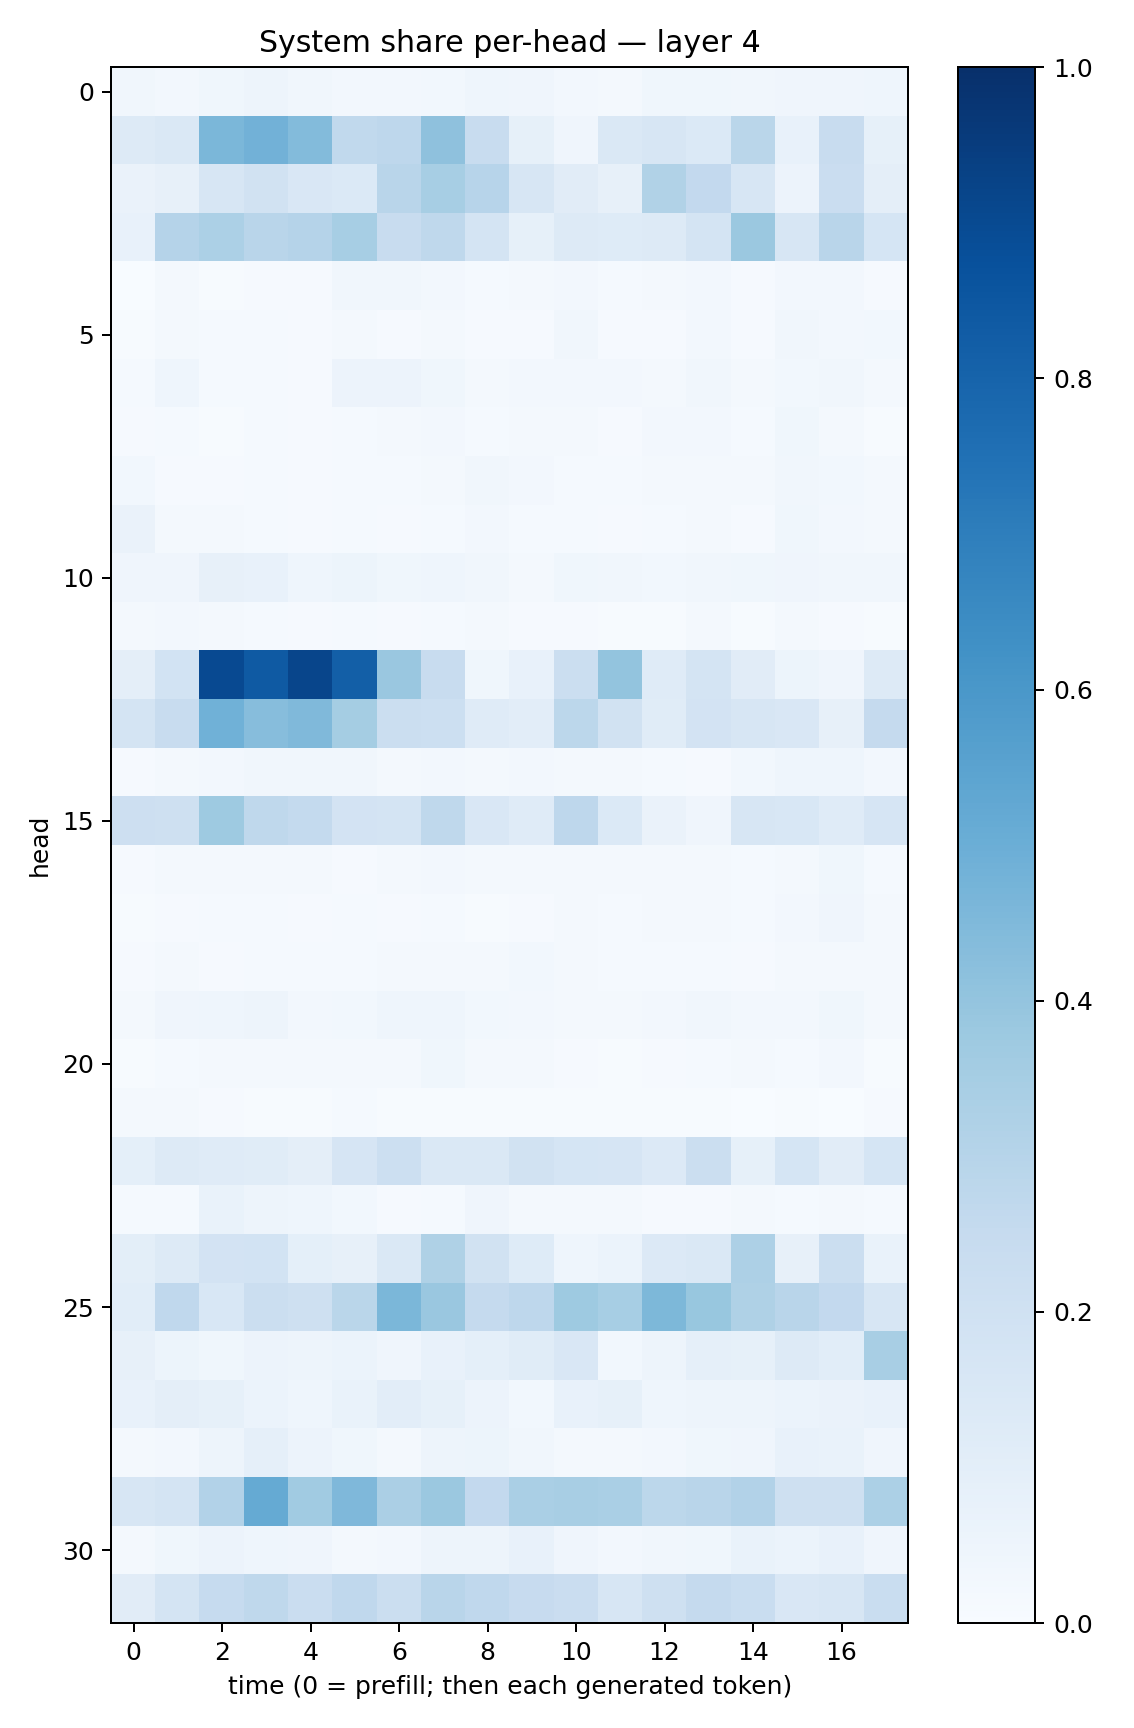

Source data for this figure (header and first rows):
0.03452604, 0.026482664, 0.035704244, 0.04953781, 0.033670098, 0.023462918, 0.026117822, 0.030012732, 0.043142613, 0.04084743, 0.023690479, 0.015657831, 0.036590926, 0.038932692, 0.033009846, 0.04269741, 0.039521057, 0.043358386
0.1297, 0.1429, 0.4596, 0.4812, 0.4378, 0.2626, 0.2765, 0.4106, 0.2389, 0.08452, 0.04033, 0.1436, 0.1586, 0.1369, 0.2872, 0.07254, 0.2359, 0.0833
0.06472, 0.0811, 0.1567, 0.1951, 0.1511, 0.1374, 0.2897, 0.345, 0.2966, 0.1619, 0.1099, 0.07937, 0.3158, 0.259, 0.1576, 0.05796, 0.2291, 0.09537
0.07726, 0.3046, 0.3297, 0.2909, 0.3046, 0.3457, 0.2359, 0.2728, 0.1753, 0.08415, 0.1273, 0.1249, 0.1275, 0.1778, 0.3793, 0.1602, 0.2904, 0.1682
0.003375, 0.01772, 0.005924, 0.01122, 0.008304, 0.03132, 0.03263, 0.0262, 0.01307, 0.01906, 0.02612, 0.01315, 0.01662, 0.02613, 0.01014, 0.02446, 0.02408, 0.01021
0.006585, 0.02175, 0.01413, 0.01201, 0.01074, 0.01581, 0.008206, 0.01659, 0.009572, 0.01011, 0.03178, 0.009598, 0.008105, 0.02724, 0.01013, 0.03387, 0.02421, 0.02843
0.01195, 0.04667, 0.01327, 0.01452, 0.01115, 0.05475, 0.05814, 0.03671, 0.01745, 0.02344, 0.02671, 0.02704, 0.02054, 0.03228, 0.02, 0.03048, 0.03376, 0.01946
0.01074, 0.01412, 0.006154, 0.01546, 0.008945, 0.01244, 0.01896, 0.02683, 0.01446, 0.01692, 0.02199, 0.009339, 0.02351, 0.02647, 0.01313, 0.03549, 0.02094, 0.007507
0.03072, 0.01037, 0.009661, 0.0147, 0.008728, 0.01286, 0.01271, 0.01756, 0.03246, 0.02601, 0.01297, 0.01421, 0.01825, 0.01568, 0.01894, 0.03405, 0.02872, 0.01932
0.06254, 0.02098, 0.01974, 0.01218, 0.01027, 0.01214, 0.008774, 0.01531, 0.02652, 0.01342, 0.01321, 0.008503, 0.01315, 0.01737, 0.01156, 0.03516, 0.02534, 0.01612
0.04127, 0.04081, 0.08081, 0.07313, 0.04588, 0.05377, 0.03865, 0.04547, 0.03255, 0.02279, 0.03592, 0.03216, 0.02983, 0.03492, 0.03558, 0.04132, 0.03401, 0.03132
0.02248, 0.0265, 0.02342, 0.01394, 0.01086, 0.01538, 0.009077, 0.01351, 0.01895, 0.009124, 0.008793, 0.006523, 0.007216, 0.01618, 0.007257, 0.01566, 0.01084, 0.005811
0.09509, 0.1854, 0.9015, 0.8376, 0.915, 0.8174, 0.3861, 0.2349, 0.03872, 0.07474, 0.2255, 0.4016, 0.1201, 0.1769, 0.11, 0.05462, 0.04059, 0.1273
0.1787, 0.2382, 0.4855, 0.4333, 0.4458, 0.3549, 0.2236, 0.2166, 0.1197, 0.1045, 0.2801, 0.1882, 0.1159, 0.1804, 0.1564, 0.1488, 0.08063, 0.252
0.009013, 0.02078, 0.02701, 0.03139, 0.03242, 0.03385, 0.01703, 0.02369, 0.02308, 0.02591, 0.01834, 0.016, 0.01533, 0.01164, 0.03113, 0.04467, 0.04509, 0.02517
0.2131, 0.2069, 0.3744, 0.2702, 0.2551, 0.18, 0.1747, 0.2709, 0.1507, 0.1207, 0.2771, 0.1383, 0.06587, 0.0409, 0.1596, 0.1535, 0.1177, 0.165
0.008683, 0.01903, 0.01937, 0.02156, 0.01991, 0.01126, 0.01591, 0.02429, 0.01926, 0.0234, 0.01613, 0.02151, 0.02089, 0.02063, 0.01522, 0.02223, 0.03674, 0.01522
0.006694, 0.01091, 0.01547, 0.0129, 0.01012, 0.01221, 0.009744, 0.01454, 0.007245, 0.008773, 0.01748, 0.01184, 0.02026, 0.02011, 0.01177, 0.02394, 0.0411, 0.01661
0.01002, 0.02118, 0.01115, 0.01539, 0.01331, 0.01255, 0.01687, 0.01701, 0.02206, 0.02798, 0.02151, 0.01519, 0.01396, 0.01416, 0.008054, 0.02286, 0.02282, 0.01846
0.02049, 0.04207, 0.04658, 0.04911, 0.02452, 0.02787, 0.04454, 0.04321, 0.02904, 0.0271, 0.01948, 0.01683, 0.02512, 0.0347, 0.02504, 0.02435, 0.03641, 0.01799
0.005414, 0.01263, 0.01611, 0.01782, 0.01849, 0.01807, 0.02132, 0.03563, 0.02244, 0.01816, 0.01028, 0.005248, 0.009157, 0.01289, 0.02139, 0.01538, 0.02445, 0.00678
0.01638, 0.02324, 0.008707, 0.005046, 0.006462, 0.01393, 0.005772, 0.006149, 0.007147, 0.004425, 0.006872, 0.005167, 0.004396, 0.006061, 0.001084, 0.005614, 0.002796, 0.008737
0.09322, 0.1293, 0.1199, 0.1143, 0.09415, 0.1648, 0.2166, 0.1451, 0.1459, 0.1902, 0.1707, 0.1672, 0.1337, 0.2195, 0.08303, 0.1689, 0.1096, 0.1688
0.0144, 0.01276, 0.0677, 0.04738, 0.04615, 0.02862, 0.008397, 0.01334, 0.03942, 0.02055, 0.02036, 0.01569, 0.01051, 0.008399, 0.01654, 0.01259, 0.01786, 0.01429
0.1009, 0.1313, 0.1817, 0.1858, 0.09294, 0.07916, 0.1411, 0.3236, 0.1937, 0.1228, 0.04477, 0.05963, 0.1354, 0.1481, 0.3257, 0.07864, 0.2257, 0.06987
0.1061, 0.2658, 0.1541, 0.2223, 0.2045, 0.2859, 0.4574, 0.3863, 0.2518, 0.2758, 0.373, 0.3475, 0.4557, 0.3877, 0.3235, 0.2927, 0.2608, 0.1612
0.08127, 0.0517, 0.03817, 0.05709, 0.04873, 0.0596, 0.03946, 0.07242, 0.09055, 0.1143, 0.1497, 0.02894, 0.05067, 0.08659, 0.08555, 0.1279, 0.1078, 0.3429
0.07283, 0.09453, 0.0849, 0.06236, 0.04369, 0.0673, 0.1033, 0.08409, 0.05704, 0.03073, 0.07496, 0.08384, 0.04642, 0.04909, 0.047, 0.0604, 0.06262, 0.07474
0.01876, 0.0254, 0.04879, 0.08614, 0.05743, 0.03762, 0.02339, 0.04756, 0.05165, 0.03443, 0.02274, 0.01764, 0.02346, 0.03733, 0.03999, 0.07397, 0.06684, 0.0425
0.1608, 0.1735, 0.3123, 0.5168, 0.3644, 0.4498, 0.3335, 0.3826, 0.2591, 0.339, 0.342, 0.3381, 0.2775, 0.2901, 0.309, 0.2047, 0.2049, 0.3297
0.01641, 0.03683, 0.05506, 0.04337, 0.0425, 0.0219, 0.02719, 0.04954, 0.0504, 0.0729, 0.03923, 0.02583, 0.03225, 0.03567, 0.0674, 0.06217, 0.07458, 0.03919
0.112, 0.1751, 0.2488, 0.27, 0.2274, 0.2658, 0.2224, 0.2898, 0.2662, 0.2456, 0.2272, 0.1583, 0.2053, 0.2536, 0.2338, 0.1512, 0.1599, 0.234
